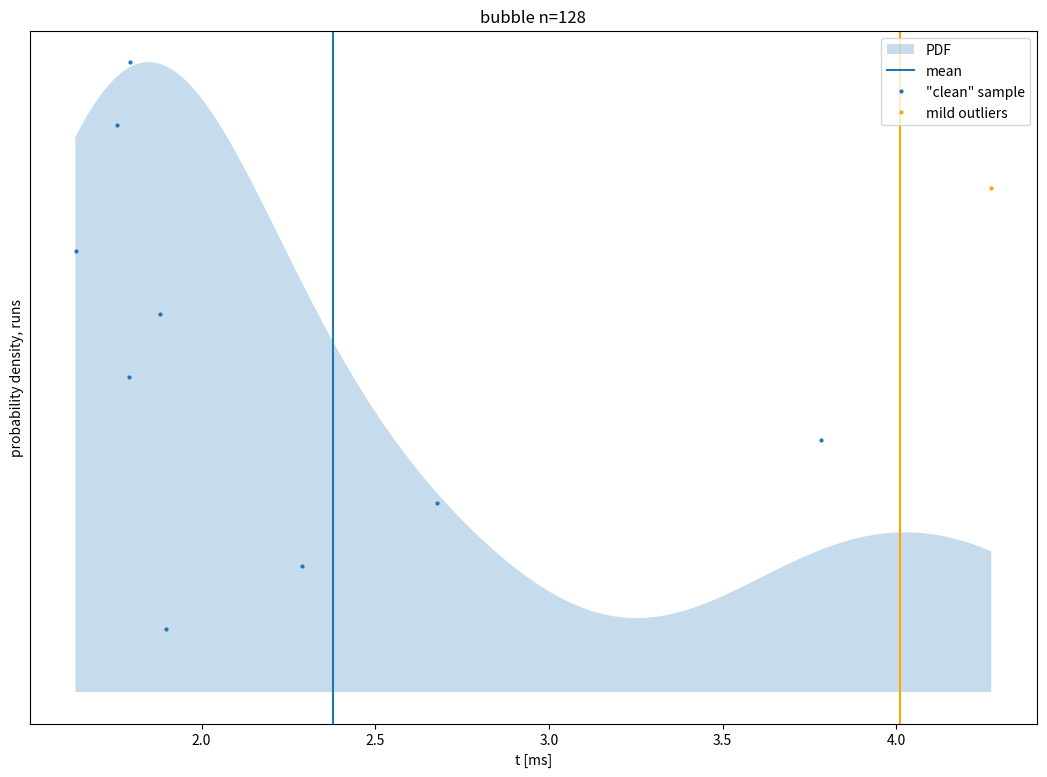

Write Python code to recreate this figure. (Note: this script raises an exception after producing the figure.)
points = [(1.89683,67.733), (2.28767,135.466), (2.67871,203.199), (3.78229,270.932), (1.79133,338.665), (1.88108,406.398), (1.6375,474.131), (4.27217,541.864), (1.75717,609.597), (1.79446,677.33), ]
severe_points = list(filter(lambda x: x[0] < -0.870791 or x[0] > 5.34083, points))
mild_points = list(filter(lambda x: (-0.870791 < x[0] < 0.460271) or (4.00977 < x[0] < 5.340834), points))
reg_points = list(filter(lambda x: 0.460271 < x[0] < 4.00977, points))
x = [1.6365,1.64975,1.663,1.67625,1.6895,1.70275,1.716,1.72925,1.7425,1.75575,1.769,1.78225,1.79549,1.80874,1.82199,1.83524,1.84849,1.86174,1.87499,1.88824,1.90149,1.91474,1.92799,1.94124,1.95449,1.96774,1.98099,1.99424,2.00749,2.02074,2.03399,2.04724,2.06049,2.07374,2.08699,2.10024,2.11348,2.12673,2.13998,2.15323,2.16648,2.17973,2.19298,2.20623,2.21948,2.23273,2.24598,2.25923,2.27248,2.28573,2.29898,2.31223,2.32548,2.33873,2.35198,2.36523,2.37848,2.39173,2.40498,2.41823,2.43147,2.44472,2.45797,2.47122,2.48447,2.49772,2.51097,2.52422,2.53747,2.55072,2.56397,2.57722,2.59047,2.60372,2.61697,2.63022,2.64347,2.65672,2.66997,2.68322,2.69647,2.70972,2.72297,2.73622,2.74946,2.76271,2.77596,2.78921,2.80246,2.81571,2.82896,2.84221,2.85546,2.86871,2.88196,2.89521,2.90846,2.92171,2.93496,2.94821,2.96146,2.97471,2.98796,3.00121,3.01446,3.02771,3.04096,3.05421,3.06745,3.0807,3.09395,3.1072,3.12045,3.1337,3.14695,3.1602,3.17345,3.1867,3.19995,3.2132,3.22645,3.2397,3.25295,3.2662,3.27945,3.2927,3.30595,3.3192,3.33245,3.3457,3.35895,3.3722,3.38544,3.39869,3.41194,3.42519,3.43844,3.45169,3.46494,3.47819,3.49144,3.50469,3.51794,3.53119,3.54444,3.55769,3.57094,3.58419,3.59744,3.61069,3.62394,3.63719,3.65044,3.66369,3.67694,3.69019,3.70343,3.71668,3.72993,3.74318,3.75643,3.76968,3.78293,3.79618,3.80943,3.82268,3.83593,3.84918,3.86243,3.87568,3.88893,3.90218,3.91543,3.92868,3.94193,3.95518,3.96843,3.98168,3.99493,4.00818,4.02142,4.03467,4.04792,4.06117,4.07442,4.08767,4.10092,4.11417,4.12742,4.14067,4.15392,4.16717,4.18042,4.19367,4.20692,4.22017,4.23342,4.24667,4.25992,4.27317,]
y = [596.762,606.189,615.111,623.503,631.344,638.614,645.296,651.374,656.833,661.663,665.854,669.398,672.291,674.529,676.114,677.046,677.33,676.971,675.98,674.365,672.141,669.321,665.922,661.961,657.46,652.438,646.918,640.924,634.481,627.615,620.351,612.717,604.74,596.448,587.869,579.03,569.96,560.686,551.235,541.634,531.908,522.082,512.182,502.23,492.248,482.258,472.279,462.332,452.433,442.598,432.843,423.181,413.625,404.186,394.874,385.697,376.663,367.778,359.047,350.474,342.061,333.812,325.727,317.806,310.05,302.456,295.023,287.748,280.63,273.665,266.849,260.18,253.652,247.263,241.008,234.883,228.884,223.009,217.252,211.612,206.084,200.667,195.357,190.152,185.051,180.052,175.155,170.357,165.661,161.064,156.568,152.174,147.883,143.696,139.616,135.643,131.782,128.033,124.401,120.887,117.496,114.229,111.092,108.086,105.215,102.482,99.8906,97.4439,95.1447,92.9958,90.9997,89.1589,87.4755,85.9513,84.5878,83.3862,82.3476,81.4723,80.7606,80.2123,79.8267,79.6029,79.5394,79.6344,79.8857,80.2907,80.8464,81.5493,82.3956,83.3812,84.5015,85.7516,87.1263,88.62,90.227,91.9412,93.7561,95.6652,97.6617,99.7386,101.889,104.105,106.38,108.707,111.077,113.484,115.92,118.377,120.848,123.326,125.803,128.273,130.727,133.161,135.566,137.937,140.267,142.549,144.779,146.951,149.059,151.098,153.064,154.951,156.755,158.472,160.099,161.632,163.067,164.402,165.633,166.758,167.774,168.68,169.474,170.153,170.717,171.164,171.492,171.702,171.793,171.763,171.614,171.344,170.954,170.444,169.815,169.067,168.201,167.219,166.121,164.91,163.586,162.151,160.609,158.96,157.207,155.354,153.402,151.355,]
import matplotlib as mpl
mpl.use('svg')
import matplotlib.pyplot as plt
plt.fill_between(x, y, interpolate=True, alpha=0.25, label='PDF')
plt.axvline(x=2.377921, label='mean')
plt.plot(*zip(*reg_points), marker='o', ls='', markersize=2, label='"clean" sample')
plt.plot(*zip(*mild_points), marker='o', ls='', markersize=2, color='orange',  label='mild outliers')
plt.plot(*zip(*severe_points), marker='o', ls='', markersize=2, color='red', label='severe outliers')
plt.axvline(x=4.00977, color='orange')
plt.tick_params(left=False, labelleft=False)
plt.xlabel(r't [ms]')
plt.ylabel('probability density, runs')
plt.legend(loc='upper right')
plt.title(r'bubble n=128')
figure = plt.gcf()
figure.set_size_inches(13, 9)
plt.savefig(r'.csbench/kde_7_0.svg', dpi=100, bbox_inches='tight')
